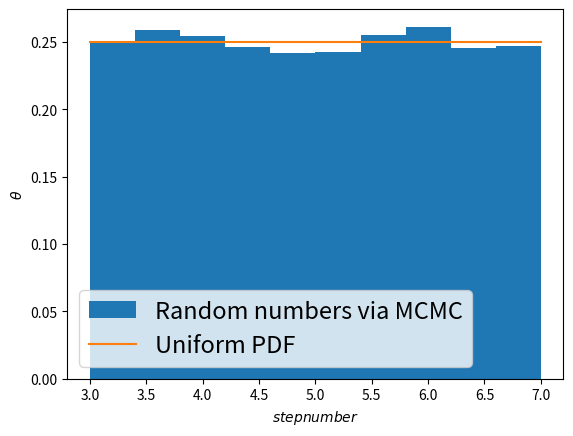
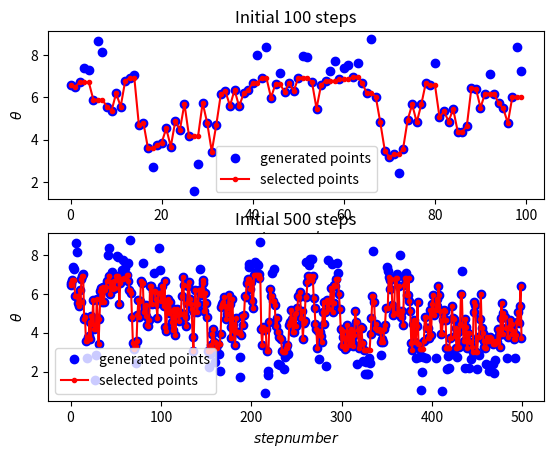
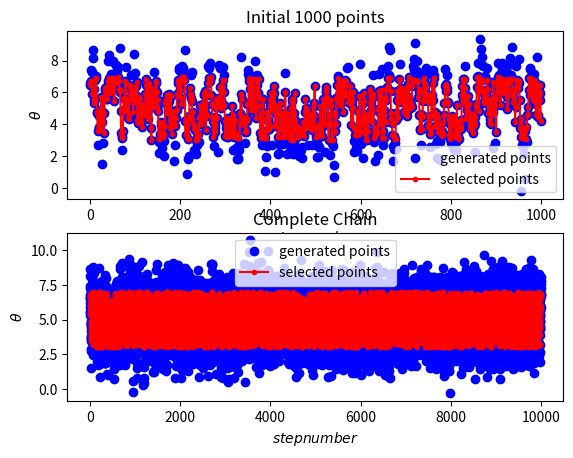

Source code (Python) for these figures, in order:
import numpy as np
np.set_printoptions(threshold=np.inf)
from scipy.stats import norm
import matplotlib.pyplot as plt

mu=2
sigma=2
nsteps = 10000
theta = 5
a=[]
aprime=[]


def f(x):
  if(3<x<7):
    return 1
  
  return 0

for i in range(nsteps):
  theta_prime = theta + np.random.standard_normal()
  aprime.append(theta_prime)
  r = np.random.rand()
  if(f(theta_prime)/f(theta)>r):
    theta = theta_prime
    a.append(theta)
  else:
    a.append(theta)

steps=np.arange(0,nsteps,1)
plt.figure(1) 
plt.hist(a,bins=10,density='True',label="Random numbers via MCMC")
x=np.arange(3,7.1,0.1)
y=np.full(len(x),1/4)
plt.ylabel("$\\theta$")
plt.xlabel("$step number$")
plt.plot(x,y,label="Uniform PDF")
plt.legend(fontsize=17)

plt.figure(2)
plt.subplot(2,1,1)
plt.title("Initial 100 steps")
plt.plot(steps[:100],aprime[:100],"ob",label="generated points")
plt.plot(steps[:100],a[:100],".-r",label="selected points")
plt.ylabel("$\\theta$")
plt.xlabel("$step number$")
plt.legend()

plt.subplot(2,1,2)
plt.title("Initial 500 steps")
plt.plot(steps[:500],aprime[:500],"ob",label="generated points")
plt.plot(steps[:500],a[:500],".-r",label="selected points")
plt.ylabel("$\\theta$")
plt.xlabel("$step number$")
plt.legend()


plt.figure(3)
plt.subplot(2,1,1)
plt.title("Initial 1000 points")
plt.plot(steps[:1000],aprime[:1000],"ob",label="generated points")
plt.plot(steps[:1000],a[:1000],".-r",label="selected points")
plt.ylabel("$\\theta$")
plt.xlabel("$step number$")
plt.legend()

plt.subplot(2,1,2)
plt.title("Complete Chain")
plt.plot(steps,aprime,"ob",label="generated points")
plt.plot(steps,a,".-r",label="selected points")
plt.ylabel("$\\theta$")
plt.xlabel("$step number$")
plt.legend()
plt.show()
